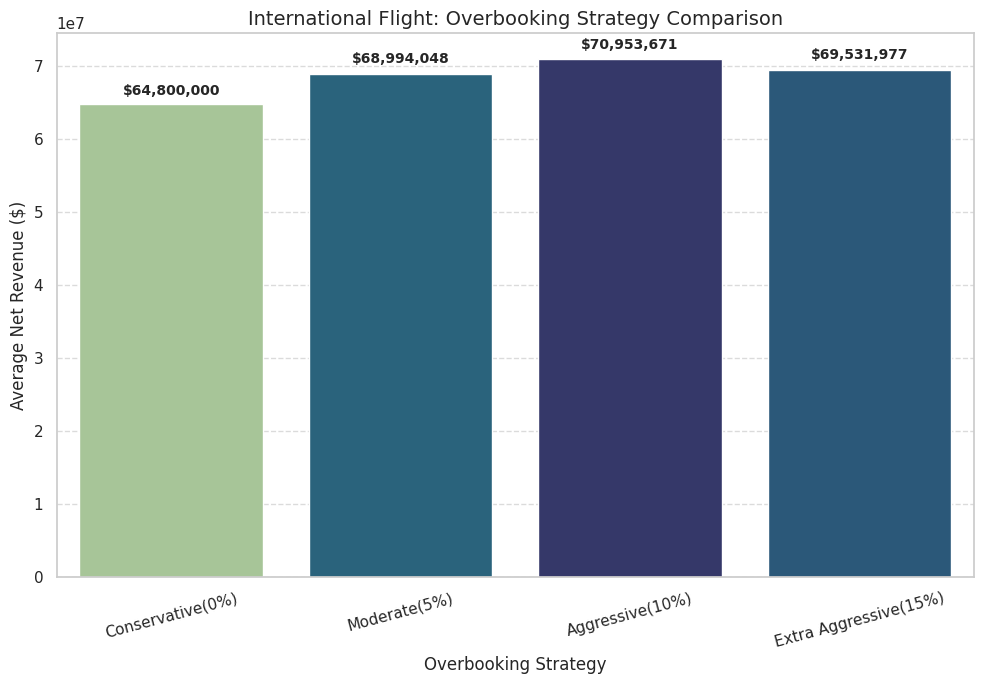
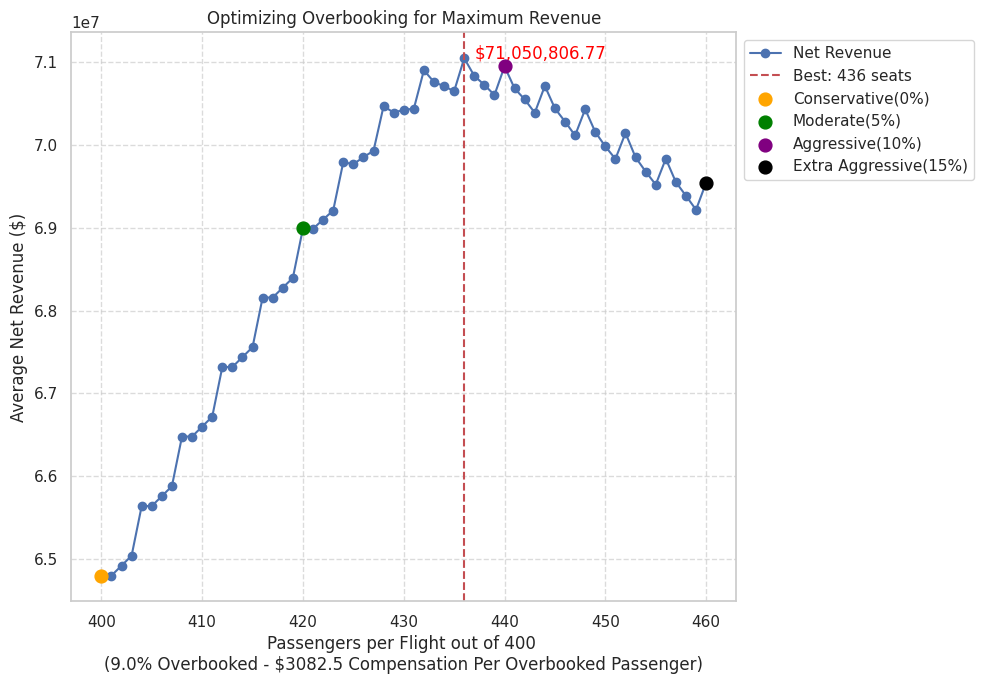

Write the Python code that produced these figures, in order.
import numpy as np
import matplotlib.pyplot as plt
import seaborn as sns

# Set Seaborn style
sns.set_theme(style="whitegrid")

# Simulation parameters
num_flights = 100  # Total flights per day
seats_per_flight = 400  # Seats per flight
no_show_rate = 0.075  # No-show rate
num_simulations = 1000  # Number of Monte Carlo trials

compensation_per_passenger = 3082.50  # Compensation for bumped passengers


economy_price = 1200
business_price = 4 * economy_price
first_price = 6 * economy_price

# Helper function to simulate revenue for either scenario
def run_simulation(booked_per_flight, seats, economy_tickets, business_tickets, first_tickets):
    net_revenues = []
    
    for _ in range(num_simulations):
        # Show-up count per flight
        show_up = np.random.binomial(booked_per_flight, 1 - no_show_rate, num_flights)
        
        # Number of passengers overbooked per flight
        overbooked = np.maximum(0, show_up - seats)
        
        # Daily total bookings and total number of overbooked passengers
        total_booked_passengers = num_flights * booked_per_flight
        total_overbooked_passengers = np.sum(overbooked)
        
        # Revenue per class
        economy_revenue = economy_tickets * economy_price * num_flights
        business_revenue = business_tickets * business_price * num_flights
        first_revenue = first_tickets * first_price * num_flights
        total_revenue = economy_revenue + business_revenue + first_revenue

        # Total revenue and compensation costs
        revenue = total_revenue
        compensation_cost = compensation_per_passenger * total_overbooked_passengers
        net_revenue = revenue - compensation_cost

        net_revenues.append(net_revenue)

    return np.mean(net_revenues), np.mean(overbooked)

# Simulation for International Flight Strategies
def simulate_international_flights(models):
    results = {}
    
    for strategy, params in models.items():
        seats = params["seats"]
        booked_per_flight = params["sold"]
        economy_tickets = params["economy"]
        business_tickets = params["business"]
        first_tickets = params["first"]

        avg_net_revenue, _ = run_simulation(booked_per_flight, seats, economy_tickets, business_tickets, first_tickets)
        results[strategy] = avg_net_revenue

    # Plot International Flight Results
    fig, ax = plt.subplots(figsize=(10, 7))
    strategies = list(results.keys())
    revenues = list(results.values())
    sns.barplot(x=strategies, y=revenues, palette='crest', hue=revenues, legend=False, ax=ax)
    
    for i, revenue in enumerate(revenues):
        ax.text(i, revenue + (0.02 * revenue), f"${revenue:,.0f}", ha='center', fontsize=10, fontweight='bold')

    ax.set_xlabel("Overbooking Strategy", fontsize=12)
    ax.set_ylabel("Average Net Revenue ($)", fontsize=12)
    ax.set_title(f"International Flight: Overbooking Strategy Comparison", fontsize=14)
    plt.xticks(rotation=15)
    plt.grid(axis='y', linestyle='--', alpha=0.7)
    plt.tight_layout()
    
    # Print Results
    print()
    for strategy, revenue in results.items():
        print(f"{strategy}: ${revenue:,.2f}")

    plt.show()

# Simulation for Booking Levels Optimization
def simulate_booking_levels(booking_levels):
    best_booking_level = None
    max_net_revenue = float('-inf')
    results = {}

    for booked_per_flight in booking_levels:
        base_economy = int(0.90 * seats_per_flight)
        base_business = int(0.075 * seats_per_flight)
        base_first = int(0.025 * seats_per_flight)
        
        extra_seats = booked_per_flight - seats_per_flight
        extra_economy = int(0.75 * extra_seats)
        extra_business = int(0.25 * extra_seats)
        extra_first = 0  # No extra first-class seats
        
        economy_tickets = base_economy + extra_economy
        business_tickets = base_business + extra_business
        first_tickets = base_first + extra_first
        
        avg_net_revenue, avg_overbooked_passengers = run_simulation(booked_per_flight, seats_per_flight, economy_tickets, business_tickets, first_tickets)
        results[booked_per_flight] = {
            "avg_overbooked_passengers": avg_overbooked_passengers,
            "avg_net_revenue": avg_net_revenue,
        }

        if avg_net_revenue > max_net_revenue:
            max_net_revenue = avg_net_revenue
            best_booking_level = booked_per_flight

    # Plot Booking Level Results
    fig, ax = plt.subplots(figsize=(10, 7))
    net_revenues = [results[b]["avg_net_revenue"] for b in booking_levels]
    ax.plot(booking_levels, net_revenues, color='b', marker='o', linestyle='-', label="Net Revenue")

    best_line = plt.axvline(best_booking_level, color='r', linestyle='--', label=f"Best: {best_booking_level} seats")

    best_booking_percentage = ((best_booking_level - seats_per_flight)/ seats_per_flight) * 100
    best_revenue = results[best_booking_level]["avg_net_revenue"]

    ax.annotate(f"${best_revenue:,.2f}",
                xy=(best_booking_level, best_revenue), color= 'red',
                xytext=(best_booking_level + 1, best_revenue + 1.02))

    # Highlight points from international_models
    strategy_points = {
        "Conservative(0%)": 400,
        "Moderate(5%)": 420,
        "Aggressive(10%)": 440,
        "Extra Aggressive(15%)": 460,
    }
    colors = ['orange', 'green', 'purple', 'black']
    
    for i, (label, x_val) in enumerate(strategy_points.items()):
        y_val = results[x_val]["avg_net_revenue"]
        ax.scatter(x_val, y_val, color=colors[i], s=85, label=label, zorder=5)

    ax.grid(True, which='both', axis='both', linestyle='--', alpha=0.7)

    ax.legend(loc='upper left', bbox_to_anchor=(1, 1))
    ax.set_xlabel(f"Passengers per Flight out of 400 \n({best_booking_percentage}% Overbooked - ${compensation_per_passenger} Compensation Per Overbooked Passenger)")
    ax.set_ylabel("Average Net Revenue ($)")
    ax.set_title(f"Optimizing Overbooking for Maximum Revenue")
    plt.tight_layout()
    
    

    print(f"\nOptimal overbooking level: {best_booking_level} passengers per flight ({best_booking_percentage}% overbooked) with the revenue being ${best_revenue:,.2f}\n")

    plt.show()
    
# Define models and booking levels
international_models = {
    "Conservative(0%)": {"seats": 400, "sold": 400, "economy": 360, "business": 30, "first": 10},
    "Moderate(5%)": {"seats": 400, "sold": 420, "economy": 375, "business": 35, "first": 10},
    "Aggressive(10%)": {"seats": 400, "sold": 440, "economy": 390, "business": 40, "first": 10},
    "Extra Aggressive(15%)": {"seats": 400, "sold": 460, "economy": 405, "business": 45, "first": 10},
}

booking_levels = range(400, 461)

# Run both simulations
simulate_international_flights(international_models)  # International overbooking strategy simulation
simulate_booking_levels(booking_levels)  # Booking level optimization simulation
